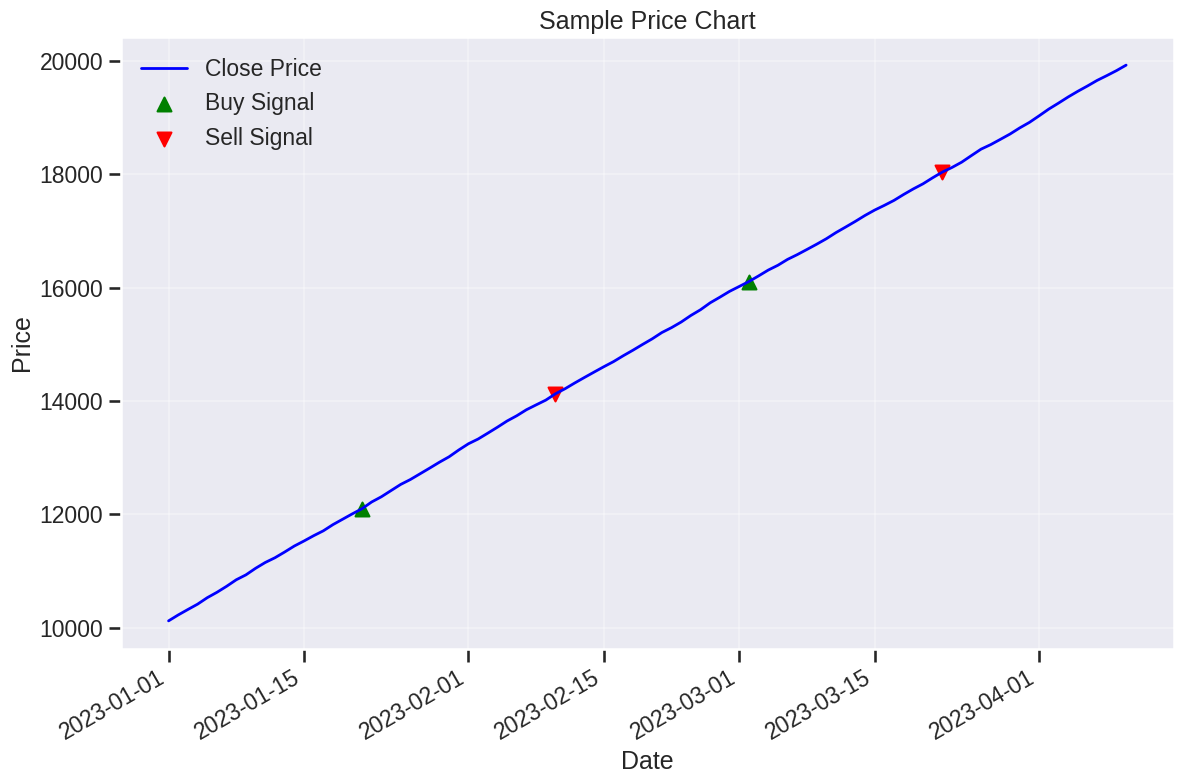

This figure's Python source:
import os
import json
import logging
import time
from datetime import datetime
import pandas as pd
import numpy as np
import matplotlib.pyplot as plt
import matplotlib.dates as mdates
import seaborn as sns
from typing import Dict, List, Tuple, Union, Optional, Any


# ===== LOGGING FUNCTIONS =====

def setup_logger(name: str, log_file: str = None, level: int = logging.INFO) -> logging.Logger:
    """
    Set up a logger with file and console handlers
    
    Args:
        name: Logger name
        log_file: Path to log file
        level: Logging level
        
    Returns:
        Configured logger
    """
    # Create logger
    logger = logging.getLogger(name)
    logger.setLevel(level)
    
    # Remove existing handlers to avoid duplicates
    if logger.hasHandlers():
        logger.handlers.clear()
    
    # Create formatter
    formatter = logging.Formatter('%(asctime)s - %(name)s - %(levelname)s - %(message)s')
    
    # Create console handler
    console_handler = logging.StreamHandler()
    console_handler.setFormatter(formatter)
    logger.addHandler(console_handler)
    
    # Create file handler if a log file is specified
    if log_file:
        # Create directory if it doesn't exist
        os.makedirs(os.path.dirname(log_file), exist_ok=True)
        
        file_handler = logging.FileHandler(log_file)
        file_handler.setFormatter(formatter)
        logger.addHandler(file_handler)
    
    return logger


class TradeLogger:
    """Class for logging trading activities"""
    
    def __init__(self, log_dir: str = 'logs'):
        """
        Initialize the trade logger
        
        Args:
            log_dir: Directory to store log files
        """
        self.log_dir = log_dir
        os.makedirs(log_dir, exist_ok=True)
        
        # Set up loggers
        self.trade_logger = setup_logger('trade', os.path.join(log_dir, 'trades.log'))
        self.signal_logger = setup_logger('signal', os.path.join(log_dir, 'signals.log'))
        self.error_logger = setup_logger('error', os.path.join(log_dir, 'errors.log'), level=logging.ERROR)
        self.performance_logger = setup_logger('performance', os.path.join(log_dir, 'performance.log'))
        
        # Trade history
        self.trade_history_file = os.path.join(log_dir, 'trade_history.json')
        self.trade_history = self._load_trade_history()
        
    def _load_trade_history(self) -> List[Dict]:
        """
        Load trade history from file
        
        Returns:
            List of trade records
        """
        if os.path.exists(self.trade_history_file):
            try:
                with open(self.trade_history_file, 'r') as f:
                    return json.load(f)
            except json.JSONDecodeError:
                self.error_logger.error(f"Failed to load trade history from {self.trade_history_file}")
                return []
        return []
    
    def _save_trade_history(self):
        """Save trade history to file"""
        try:
            with open(self.trade_history_file, 'w') as f:
                json.dump(self.trade_history, f, indent=2)
        except Exception as e:
            self.error_logger.error(f"Failed to save trade history: {e}")
    
    def log_signal(self, symbol: str, timeframe: str, direction: str, 
                 confidence: float, features: Dict = None):
        """
        Log a trading signal
        
        Args:
            symbol: Trading pair symbol
            timeframe: Signal timeframe
            direction: Signal direction (BUY, SELL, NEUTRAL)
            confidence: Signal confidence
            features: Feature values used for the signal
        """
        timestamp = datetime.now().isoformat()
        
        # Log to file
        signal_record = {
            'timestamp': timestamp,
            'symbol': symbol,
            'timeframe': timeframe,
            'direction': direction,
            'confidence': confidence
        }
        
        if features:
            feature_str = ', '.join([f"{k}={v:.4f}" for k, v in features.items()])
            signal_record['features'] = features
        else:
            feature_str = "None"
            
        self.signal_logger.info(
            f"SIGNAL: {symbol} {timeframe} {direction} (conf: {confidence:.2f}) - Features: {feature_str}"
        )
        
        return signal_record
    
    def log_trade(self, trade_type: str, symbol: str, quantity: float, price: float, 
                 order_id: Union[int, str] = None, reason: str = None):
        """
        Log a trade execution
        
        Args:
            trade_type: Type of trade (BUY, SELL)
            symbol: Trading pair symbol
            quantity: Trade quantity
            price: Trade price
            order_id: Exchange order ID
            reason: Reason for the trade
        """
        timestamp = datetime.now().isoformat()
        
        # Calculate trade value
        value = quantity * price
        
        # Create trade record
        trade_record = {
            'timestamp': timestamp,
            'type': trade_type,
            'symbol': symbol,
            'quantity': quantity,
            'price': price,
            'value': value,
            'order_id': order_id,
            'reason': reason
        }
        
        # Log to file
        self.trade_logger.info(
            f"TRADE: {trade_type} {symbol} {quantity} @ {price} = {value:.2f} USD | " +
            f"Order ID: {order_id} | Reason: {reason}"
        )
        
        # Add to trade history
        self.trade_history.append(trade_record)
        self._save_trade_history()
        
        return trade_record
    
    def log_error(self, error_type: str, message: str, details: Any = None):
        """
        Log an error
        
        Args:
            error_type: Type of error
            message: Error message
            details: Additional error details
        """
        self.error_logger.error(f"ERROR: [{error_type}] {message}", exc_info=details is not None)
        
        if details:
            self.error_logger.error(f"DETAILS: {details}")
    
    def log_performance(self, metrics: Dict):
        """
        Log performance metrics
        
        Args:
            metrics: Dictionary of performance metrics
        """
        timestamp = datetime.now().isoformat()
        
        # Format metrics for logging
        metrics_str = ', '.join([f"{k}={v:.4f}" if isinstance(v, float) else f"{k}={v}" 
                               for k, v in metrics.items()])
        
        self.performance_logger.info(f"PERFORMANCE: {metrics_str}")
        
        # Save detailed metrics to file
        metrics_file = os.path.join(self.log_dir, 'metrics.json')
        
        try:
            if os.path.exists(metrics_file):
                with open(metrics_file, 'r') as f:
                    all_metrics = json.load(f)
            else:
                all_metrics = []
                
            metrics['timestamp'] = timestamp
            all_metrics.append(metrics)
            
            with open(metrics_file, 'w') as f:
                json.dump(all_metrics, f, indent=2)
                
        except Exception as e:
            self.error_logger.error(f"Failed to save performance metrics: {e}")


# ===== VISUALIZATION FUNCTIONS =====

def setup_plot_style():
    """Set up matplotlib and seaborn styles for plots"""
    plt.style.use('seaborn-v0_8-darkgrid')
    sns.set_context("talk")
    
    # Increase default figure size
    plt.rcParams['figure.figsize'] = (12, 8)
    plt.rcParams['font.size'] = 12
    
    # Set color palette
    sns.set_palette("viridis")

def plot_price_with_signals(df: pd.DataFrame, signals: pd.DataFrame = None, 
                           title: str = "Price Chart with Trading Signals",
                           save_path: str = None) -> plt.Figure:
    """
    Plot price chart with buy/sell signals
    
    Args:
        df: DataFrame with OHLCV data
        signals: DataFrame with signals data
        title: Plot title
        save_path: Path to save the plot
        
    Returns:
        Matplotlib figure
    """
    setup_plot_style()
    
    fig, ax = plt.subplots()
    
    # Plot close price
    ax.plot(df.index, df['close'], label='Close Price', color='blue', linewidth=2)
    
    # Add signals if provided
    if signals is not None and not signals.empty:
        # Buy signals
        buy_signals = signals[signals['direction'] == 'BUY']
        if not buy_signals.empty:
            ax.scatter(buy_signals.index, df.loc[buy_signals.index, 'close'], 
                      color='green', s=100, marker='^', label='Buy Signal')
            
        # Sell signals
        sell_signals = signals[signals['direction'] == 'SELL']
        if not sell_signals.empty:
            ax.scatter(sell_signals.index, df.loc[sell_signals.index, 'close'], 
                      color='red', s=100, marker='v', label='Sell Signal')
    
    # Set labels and title
    ax.set_xlabel('Date')
    ax.set_ylabel('Price')
    ax.set_title(title)
    
    # Format x-axis as dates
    ax.xaxis.set_major_formatter(mdates.DateFormatter('%Y-%m-%d'))
    ax.xaxis.set_major_locator(mdates.AutoDateLocator())
    fig.autofmt_xdate()
    
    # Add legend
    ax.legend()
    
    # Add grid
    ax.grid(True, alpha=0.3)
    
    # Tight layout
    plt.tight_layout()
    
    # Save if path provided
    if save_path:
        plt.savefig(save_path, dpi=300, bbox_inches='tight')
    
    return fig


# ===== HELPER FUNCTIONS =====

def calculate_metrics(equity_curve: pd.Series, risk_free_rate: float = 0.0) -> Dict[str, float]:
    """
    Calculate performance metrics from equity curve
    
    Args:
        equity_curve: Series of equity values
        risk_free_rate: Annual risk-free rate (default: 0.0)
        
    Returns:
        Dictionary with performance metrics
    """
    # Calculate returns
    returns = equity_curve.pct_change().dropna()
    
    # Convert annual risk-free rate to daily
    daily_rf = (1 + risk_free_rate) ** (1/252) - 1
    
    # Calculate metrics
    total_return = (equity_curve.iloc[-1] / equity_curve.iloc[0]) - 1
    daily_returns = returns.mean()
    annual_return = ((1 + daily_returns) ** 252) - 1
    daily_volatility = returns.std()
    annual_volatility = daily_volatility * (252 ** 0.5)
    
    # Sharpe ratio
    excess_returns = returns - daily_rf
    sharpe_ratio = (excess_returns.mean() / excess_returns.std()) * (252 ** 0.5)
    
    # Drawdown
    rolling_max = equity_curve.cummax()
    drawdown = (equity_curve / rolling_max) - 1
    max_drawdown = drawdown.min()
    
    # Calculate win rate and average gain/loss
    positive_returns = returns[returns > 0]
    negative_returns = returns[returns < 0]
    win_rate = len(positive_returns) / len(returns) if len(returns) > 0 else 0
    avg_gain = positive_returns.mean() if len(positive_returns) > 0 else 0
    avg_loss = negative_returns.mean() if len(negative_returns) > 0 else 0
    
    # Profit factor
    profit_factor = (positive_returns.sum() / -negative_returns.sum()) if negative_returns.sum() < 0 else float('inf')
    
    # Recovery factor
    recovery_factor = total_return / abs(max_drawdown) if max_drawdown < 0 else float('inf')
    
    # Calmar ratio
    calmar_ratio = annual_return / abs(max_drawdown) if max_drawdown < 0 else float('inf')
    
    return {
        'total_return': total_return,
        'annual_return': annual_return,
        'annual_volatility': annual_volatility,
        'sharpe_ratio': sharpe_ratio,
        'max_drawdown': max_drawdown,
        'win_rate': win_rate,
        'avg_gain': avg_gain,
        'avg_loss': avg_loss,
        'profit_factor': profit_factor,
        'recovery_factor': recovery_factor,
        'calmar_ratio': calmar_ratio
    }

def format_timestamp(timestamp: Union[int, float, datetime], format_str: str = '%Y-%m-%d %H:%M:%S') -> str:
    """
    Format timestamp to string
    
    Args:
        timestamp: Timestamp as int, float or datetime
        format_str: Format string
        
    Returns:
        Formatted timestamp string
    """
    if isinstance(timestamp, (int, float)):
        if timestamp > 1e10:  # Likely milliseconds
            timestamp = timestamp / 1000
        dt = datetime.fromtimestamp(timestamp)
    elif isinstance(timestamp, datetime):
        dt = timestamp
    else:
        raise ValueError(f"Unsupported timestamp type: {type(timestamp)}")
        
    return dt.strftime(format_str)

def position_sizing(account_balance: float, risk_per_trade: float, 
                   entry_price: float, stop_loss_price: float) -> float:
    """
    Calculate position size based on risk
    
    Args:
        account_balance: Account balance
        risk_per_trade: Risk per trade as percentage (0.01 = 1%)
        entry_price: Entry price
        stop_loss_price: Stop loss price
        
    Returns:
        Position size
    """
    risk_amount = account_balance * risk_per_trade
    price_risk = abs(entry_price - stop_loss_price)
    
    if price_risk == 0:
        return 0
        
    position_size = risk_amount / price_risk
    
    return position_size

def calculate_stop_loss(entry_price: float, position_type: str, 
                       stop_percent: float) -> float:
    """
    Calculate stop loss price
    
    Args:
        entry_price: Entry price
        position_type: Position type ('long' or 'short')
        stop_percent: Stop loss percentage (0.02 = 2%)
        
    Returns:
        Stop loss price
    """
    if position_type.lower() == 'long':
        return entry_price * (1 - stop_percent)
    elif position_type.lower() == 'short':
        return entry_price * (1 + stop_percent)
    else:
        raise ValueError(f"Invalid position type: {position_type}")

def calculate_take_profit(entry_price: float, position_type: str, 
                         profit_percent: float) -> float:
    """
    Calculate take profit price
    
    Args:
        entry_price: Entry price
        position_type: Position type ('long' or 'short')
        profit_percent: Take profit percentage (0.05 = 5%)
        
    Returns:
        Take profit price
    """
    if position_type.lower() == 'long':
        return entry_price * (1 + profit_percent)
    elif position_type.lower() == 'short':
        return entry_price * (1 - profit_percent)
    else:
        raise ValueError(f"Invalid position type: {position_type}")

def load_json(file_path: str) -> Dict:
    """
    Load JSON file
    
    Args:
        file_path: Path to JSON file
        
    Returns:
        Loaded JSON as dictionary
    """
    try:
        with open(file_path, 'r') as f:
            return json.load(f)
    except Exception as e:
        logging.error(f"Failed to load JSON file {file_path}: {e}")
        return {}

def save_json(data: Dict, file_path: str) -> bool:
    """
    Save data to JSON file
    
    Args:
        data: Data to save
        file_path: Path to JSON file
        
    Returns:
        True if successful, False otherwise
    """
    try:
        # Create directory if it doesn't exist
        os.makedirs(os.path.dirname(file_path), exist_ok=True)
        
        with open(file_path, 'w') as f:
            json.dump(data, f, indent=2)
        return True
    except Exception as e:
        logging.error(f"Failed to save JSON file {file_path}: {e}")
        return False

def retry_function(func, max_retries: int = 3, delay: float = 1.0, 
                  backoff_factor: float = 2.0, exceptions: Tuple = (Exception,),
                  logger: logging.Logger = None):
    """
    Decorator for retrying a function
    
    Args:
        func: Function to retry
        max_retries: Maximum number of retries
        delay: Initial delay between retries
        backoff_factor: Factor to increase delay for each retry
        exceptions: Exceptions to catch
        logger: Logger for logging retries
        
    Returns:
        Decorated function
    """
    def wrapper(*args, **kwargs):
        mtries, mdelay = max_retries, delay
        
        while mtries > 0:
            try:
                return func(*args, **kwargs)
            except exceptions as e:
                msg = f"{func.__name__} failed: {str(e)}. Retrying in {mdelay} seconds..."
                if logger:
                    logger.warning(msg)
                else:
                    print(msg)
                    
                time.sleep(mdelay)
                mtries -= 1
                mdelay *= backoff_factor
                
        return func(*args, **kwargs)  # Last try without catching exceptions
        
    return wrapper


# Example usage:
if __name__ == "__main__":
    # Test logging
    logger = setup_logger("test", "logs/test.log")
    logger.info("This is a test log message")
    
    # Test trade logger
    trade_logger = TradeLogger()
    trade_logger.log_signal("BTC/USDT", "1h", "BUY", 0.85, {"rsi": 30.5, "macd": 0.02})
    trade_logger.log_trade("BUY", "BTC/USDT", 0.1, 50000, 12345, "Strong buy signal")
    
    # Test visualization
    setup_plot_style()
    
    # Create sample data
    dates = pd.date_range(start='2023-01-01', periods=100, freq='D')
    prices = np.random.normal(loc=100, scale=10, size=100).cumsum() + 10000
    df = pd.DataFrame({'close': prices}, index=dates)
    
    # Test price chart
    signals = pd.DataFrame({
        'direction': ['BUY', 'SELL', 'BUY', 'SELL'],
        'confidence': [0.8, 0.7, 0.9, 0.85]
    }, index=[dates[20], dates[40], dates[60], dates[80]])
    
    fig = plot_price_with_signals(df, signals, "Sample Price Chart", "logs/price_chart.png")
    
    # Test metrics calculation
    equity = pd.Series(prices, index=dates)
    metrics = calculate_metrics(equity)
    print("Performance Metrics:")
    for key, value in metrics.items():
        print(f"  {key}: {value:.4f}")


def plot_equity_curve(df: pd.DataFrame, title: str = "Equity Curve", 
                     save_path: str = None) -> plt.Figure:
    """
    Plot equity curve for performance analysis
    
    Args:
        df: DataFrame with equity data
        title: Plot title
        save_path: Path to save the plot
        
    Returns:
        Matplotlib figure
    """
    setup_plot_style()
    
    fig, ax = plt.subplots()
    
    # Plot equity curve
    ax.plot(df.index, df['equity'], label='Equity', color='blue', linewidth=2)
    
    # Plot drawdown
    if 'drawdown' in df.columns:
        ax_dd = ax.twinx()
        ax_dd.fill_between(df.index, 0, df['drawdown'], alpha=0.3, color='red', label='Drawdown')
        ax_dd.set_ylabel('Drawdown (%)')
        ax_dd.set_ylim(bottom=0)
        
        # Combine legends
        lines1, labels1 = ax.get_legend_handles_labels()
        lines2, labels2 = ax_dd.get_legend_handles_labels()
        ax.legend(lines1 + lines2, labels1 + labels2, loc='upper left')
    else:
        ax.legend()
    
    # Set labels and title
    ax.set_xlabel('Date')
    ax.set_ylabel('Equity')
    ax.set_title(title)
    
    # Format x-axis as dates
    ax.xaxis.set_major_formatter(mdates.DateFormatter('%Y-%m-%d'))
    ax.xaxis.set_major_locator(mdates.AutoDateLocator())
    fig.autofmt_xdate()
    
    # Add grid
    ax.grid(True, alpha=0.3)
    
    # Tight layout
    plt.tight_layout()
    
    # Save if path provided
    if save_path:
        plt.savefig(save_path, dpi=300, bbox_inches='tight')
    
    return fig

def plot_feature_importance(feature_names: List[str], importance_values: List[float], 
                           title: str = "Feature Importance", 
                           save_path: str = None) -> plt.Figure:
    """
    Plot feature importance
    
    Args:
        feature_names: List of feature names
        importance_values: List of importance values
        title: Plot title
        save_path: Path to save the plot
        
    Returns:
        Matplotlib figure
    """
    setup_plot_style()
    
    # Sort features by importance
    indices = np.argsort(importance_values)
    sorted_names = [feature_names[i] for i in indices]
    sorted_values = [importance_values[i] for i in indices]
    
    fig, ax = plt.subplots()
    
    # Create horizontal bar plot
    ax.barh(range(len(sorted_names)), sorted_values, align='center')
    ax.set_yticks(range(len(sorted_names)))
    ax.set_yticklabels(sorted_names)
    
    # Set labels and title
    ax.set_xlabel('Importance')
    ax.set_ylabel('Feature')
    ax.set_title(title)
    
    # Add grid
    ax.grid(True, alpha=0.3)
    
    # Tight layout
    plt.tight_layout()
    
    # Save if path provided
    if save_path:
        plt.savefig(save_path, dpi=300, bbox_inches='tight')
    
    return fig

def plot_confusion_matrix(cm: np.ndarray, class_names: List[str], 
                         title: str = "Confusion Matrix", 
                         save_path: str = None) -> plt.Figure:
    """
    Plot confusion matrix
    
    Args:
        cm: Confusion matrix
        class_names: List of class names
        title: Plot title
        save_path: Path to save the plot
        
    Returns:
        Matplotlib figure
    """
    setup_plot_style()
    
    fig, ax = plt.subplots()
    
    # Plot confusion matrix
    im = ax.imshow(cm, interpolation='nearest', cmap=plt.cm.Blues)
    ax.figure.colorbar(im, ax=ax)
    
    # Set ticks
    ax.set(xticks=np.arange(cm.shape[1]),
          yticks=np.arange(cm.shape[0]),
          xticklabels=class_names, yticklabels=class_names,
          title=title,
          ylabel='True label',
          xlabel='Predicted label')
    
    # Rotate x tick labels
    plt.setp(ax.get_xticklabels(), rotation=45, ha="right", rotation_mode="anchor")
    
    # Add text annotations
    fmt = 'd'
    thresh = cm.max() / 2.
    for i in range(cm.shape[0]):
        for j in range(cm.shape[1]):
            ax.text(j, i, format(cm[i, j], fmt),
                  ha="center", va="center",
                  color="white" if cm[i, j] > thresh else "black")
    
    # Tight layout
    fig.tight_layout()
    
    # Save if path provided
    if save_path:
        plt.savefig(save_path, dpi=300, bbox_inches='tight')
    
    return fig

def plot_correlation_matrix(df: pd.DataFrame, title: str = "Feature Correlation Matrix", 
                           save_path: str = None) -> plt.Figure:
    """
    Plot correlation matrix for features
    
    Args:
        df: DataFrame with features
        title: Plot title
        save_path: Path to save the plot
        
    Returns:
        Matplotlib figure
    """
    setup_plot_style()
    
    # Calculate correlation matrix
    corr = df.corr()
    
    # Create mask for upper triangle
    mask = np.triu(np.ones_like(corr, dtype=bool))
    
    # Set up figure
    fig, ax = plt.subplots(figsize=(10, 8))
    
    # Generate a custom colormap
    cmap = sns.diverging_palette(230, 20, as_cmap=True)
    
    # Draw the heatmap
    sns.heatmap(corr, mask=mask, cmap=cmap, vmax=1, vmin=-1, center=0,
               square=True, linewidths=.5, cbar_kws={"shrink": .5}, ax=ax)
    
    # Set title
    ax.set_title(title)
    
    # Tight layout
    plt.tight_layout()
    
    # Save if path provided
    if save_path:
        plt.savefig(save_path, dpi=300, bbox_inches='tight')
    
    return fig 
